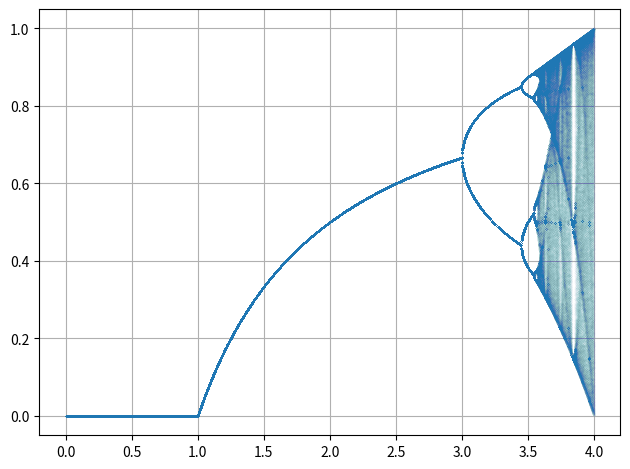

Python code for this plot:
# -*- coding: utf-8 -*-
"""
Created on Thu Jan 30 14:11:24 2020

@author: 967869@swansea.ac.uk
"""

from matplotlib import pyplot

# Define constants ------------------------------------------------------------

X = []
Y = []

# Define variables ------------------------------------------------------------

rate = 0
population = 0.2

# Law of the land -------------------------------------------------------------


def Law(r):
    global population
    population = r * population * (1 - population)
    # population = r - population**2
    return population


# Define functions ------------------------------------------------------------


def Cycle(r):
    global population
    for i in range(20000):
        Law(r)
    for i in range(20000, 21000):
        X.append(rate)
        Y.append(Law(r))
    population = 0.2

def Scenario():
    global rate
    for i in range(0, 4000):
        Cycle(rate)
        rate = i / 1000

Scenario()

# Create the plot
pyplot.figure(dpi=480)
pyplot.plot(X, Y, ".", markersize=0.01)
pyplot.grid()
pyplot.tight_layout()

# Show the plot
pyplot.show()
